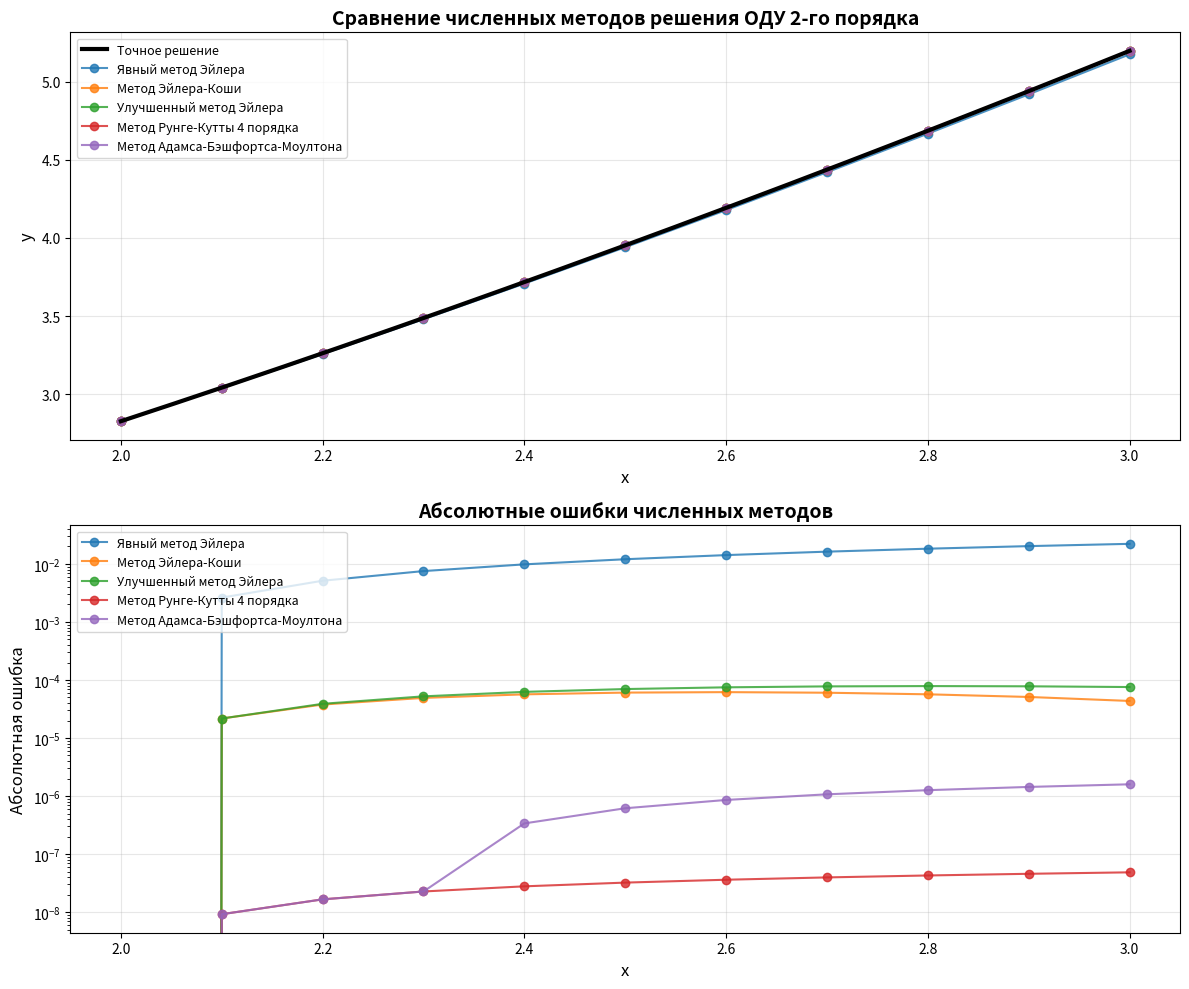
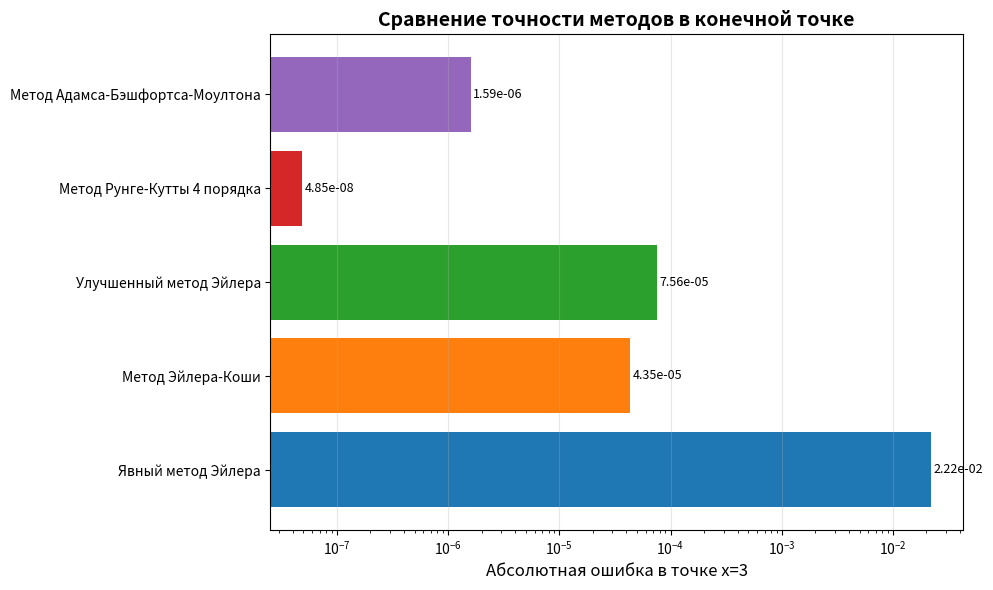

The matplotlib source for these figures, in order:
from typing import Tuple, List, Callable

import matplotlib.pyplot as plt
import numpy as np



def exact_solution(x: int | float) -> int | float:
    """
    Функция являющиеся точным решением оду.
    :param x: Прообраз.
    :return: Образ.
    """
    return x ** 1.5 if x >= 0 else (-x) ** 1.5

def f(x: int | float, y : int | float, z: int | float) -> int | float:
    """
    Задача Коши представленная в виде z' = f(x, y, z).
    :param x: Прообраз.
    :param y: Образ.
    :param z: Z = y'(x).
    :return: Значение z'.
    """
    return (-0.5 * z + 0.75 * y) / (x ** 2 - x)


def euler_method(space: Tuple[int | float, int | float], h: float | int,
                 initial_condition: Tuple[int | float, int | float, int | float, int | float],
                 func: Callable[[int | float, int | float, int | float], int | float]) \
        -> Tuple[List[int | float], List[int | float]]:

    """
    Метод Эйлера для оду 2 порядка.
    :param space: Отрезок исков на котором рассматривается решении.
    :param h: Шаг алгоритма.
    :param initial_condition: Начальное услоивие.
    :param func: Задача коши представленная в виде z' = f(x, y, z).
    :return: Два массива точек X, Y.
    """

    x0, y0, _, z0 = initial_condition
    a, b = space

    x_values = [x0]
    y_values = [y0]

    n_steps = int(round((b - a) / h))

    x_current = x0
    y_current = y0
    z_current = z0

    for _ in range(n_steps):
        if x_current + h > b + 1e-12:
            break

        y_next = y_current + h * z_current
        z_next = z_current + h * func(x_current, y_current, z_current)
        x_next = x_current + h

        x_values.append(x_next)
        y_values.append(y_next)

        x_current, y_current, z_current = x_next, y_next, z_next

    return x_values, y_values

def euler_cauchy_method(space: Tuple[int | float, int | float], h: float | int,
                 initial_condition: Tuple[int | float, int | float, int | float, int | float],
                 func: Callable[[int | float, int | float, int | float], int | float]) \
        -> Tuple[List[int | float], List[int | float]]:
    """
    Метод Эйлера-Коши для оду 2 порядка.
    :param space: Отрезок исков на котором рассматривается решении.
    :param h: Шаг алгоритма.
    :param initial_condition: Начальное услоивие.
    :param func: Задача коши представленная в виде z' = f(x, y, z).
    :return: Два массива точек X, Y.
    """


    x0, y0, _, z0 = initial_condition
    a, b = space

    x_values = [x0]
    y_values = [y0]

    n_steps = int(round((b - a) / h))

    x_current = x0
    y_current = y0
    z_current = z0

    for _ in range(n_steps):
        if x_current + h > b + 1e-12:
            break

        y_tilde = y_current + h * z_current
        z_tilde = z_current + h * func(x_current, y_current, z_current)

        y_next = y_current + h * 0.5 * (z_current + z_tilde)
        z_next = z_current + h * 0.5 * (
                func(x_current, y_current, z_current) +
                func(x_current + h, y_tilde, z_tilde)
        )
        x_next = x_current + h

        x_values.append(x_next)
        y_values.append(y_next)

        x_current, y_current, z_current = x_next, y_next, z_next

    return x_values, y_values

def improved_euler_method(space: Tuple[int | float, int | float], h: float | int,
                 initial_condition: Tuple[int | float, int | float, int | float, int | float],
                 func: Callable[[int | float, int | float, int | float], int | float]) \
        -> Tuple[List[int | float], List[int | float]]:
    """
    Улучшенный метод Эйлера для оду 2 порядка.
    :param space: Отрезок исков на котором рассматривается решении.
    :param h: Шаг алгоритма.
    :param initial_condition: Начальное услоивие.
    :param func: Задача коши представленная в виде z' = f(x, y, z).
    :return: Два массива точек X, Y.
    """

    x0, y0, _, z0 = initial_condition
    a, b = space

    x_values = [x0]
    y_values = [y0]

    n_steps = int(round((b - a) / h))

    x_current = x0
    y_current = y0
    z_current = z0

    for _ in range(n_steps):
        if x_current + h > b + 1e-12:
            break

        y_half = y_current + (h / 2) * z_current
        z_half = z_current + (h / 2) * func(x_current, y_current, z_current)
        x_half = x_current + h / 2

        y_next = y_current + h * z_half
        z_next = z_current + h * func(x_half, y_half, z_half)
        x_next = x_current + h

        x_values.append(x_next)
        y_values.append(y_next)

        x_current, y_current, z_current = x_next, y_next, z_next

    return x_values, y_values

def runge_kutta_method(space: Tuple[int | float, int | float], h: float | int,
                 initial_condition: Tuple[int | float, int | float, int | float, int | float],
                 func: Callable[[int | float, int | float, int | float], int | float], p: int) \
        -> Tuple[List[int | float], List[int | float], List[int | float]]:

    """
    Метод Рунге-Кутты для оду 2 порядка.
    :param space: Отрезок исков на котором рассматривается решении.
    :param h: Шаг алгоритма.
    :param initial_condition: Начальное услоивие.
    :param func: Задача коши представленная в виде z' = f(x, y, z).
    :param p: Порядок метода.
    :return: Два массива точек X, Y.
    """

    global y_next, z_next
    x0, y0, _, z0 = initial_condition
    a, b = space

    x_values = [x0]
    y_values = [y0]
    z_values = [z0]

    x_current, y_current, z_current = x0, y0, z0
    n_steps = int(round((b - a) / h))

    for _ in range(n_steps):
        if x_current + h > b + 1e-12:
            break

        K1_y = h * z_current
        K1_z = h * func(x_current, y_current, z_current)

        if p == 3:
            K2_y = h * (z_current + K1_z / 3)
            K2_z = h * func(x_current + h / 3,
                            y_current + K1_y / 3,
                            z_current + K1_z / 3)

            K3_y = h * (z_current + (K2_z * 2) / 3 )
            K3_z = h * func(x_current + (h * 2) / 3,
                            y_current + (K2_y * 2) / 3,
                            z_current + (K2_z * 2) / 3)

            y_next = y_current + (K1_y + 3 * K3_y) / 4
            z_next = z_current + (K1_z + 3 * K3_z) / 4

        elif p == 4:


            K2_y = h * (z_current + K1_z / 2)
            K2_z = h * func(x_current + h / 2,
                            y_current + K1_y / 2,
                            z_current + K1_z / 2)

            K3_y = h * (z_current + K2_z / 2)
            K3_z = h * func(x_current + h / 2,
                            y_current + K2_y / 2,
                            z_current + K2_z / 2)

            K4_y = h * (z_current + K3_z)
            K4_z = h * func(x_current + h,
                            y_current + K3_y,
                            z_current + K3_z)

            y_next = y_current + (K1_y + 2 * K2_y + 2 * K3_y + K4_y) / 6
            z_next = z_current + (K1_z + 2 * K2_z + 2 * K3_z + K4_z) / 6

        x_next = x_current + h

        x_values.append(x_next)
        y_values.append(y_next)
        z_values.append(z_next)

        x_current, y_current, z_current = x_next, y_next, z_next

    return x_values, y_values, z_values

def adams_bashforth_moulton_method(space: Tuple[int | float, int | float], h: float | int,
                 initial_condition: Tuple[int | float, int | float, int | float, int | float],
                 func: Callable[[int | float, int | float, int | float], int | float]) \
        -> Tuple[List[int | float], List[int | float]]:
    """
    Метод Адамса-Бэшфортса-Моултона для решения оду 2 порядка.
    :param space: Отрезок исков на котором рассматривается решении.
    :param h: Шаг алгоритма.
    :param initial_condition: Начальное услоивие.
    :param func: Задача коши представленная в виде z' = f(x, y, z).
    :return: Два массива точек X, Y.
    """
    x0, y0, _,  z0 = initial_condition
    a, b = space

    x_rk, y_rk, z_rk = runge_kutta_method(space, h, initial_condition, func, 4)

    X = x_rk[:4]
    Y = y_rk[:4]
    Z = z_rk[:4]
    F = [func(x, y, z) for x, y, z in zip(X, Y, Z)]

    n_steps = int(round((b - a) / h))

    for k in range(3, n_steps):
        if X[-1] + h > b + 1e-12:
            break

        x_new = X[k] + h

        y_new = Y[k] + h / 24 * (55 * Z[k] - 59 * Z[k - 1] + 37 * Z[k - 2] - 9 * Z[k - 3])
        z_new_pred = Z[k] + h / 24 * (55 * F[k] - 59 * F[k - 1] + 37 * F[k - 2] - 9 * F[k - 3])
        f_new_pred = func(x_new, y_new, z_new_pred)

        z_new = Z[k] + h / 24 * (9 * f_new_pred + 19 * F[k] - 5 * F[k - 1] + F[k - 2])

        X.append(x_new)
        Y.append(y_new)
        Z.append(z_new)
        F.append(func(x_new, y_new, z_new))

    return X, Y

def runge_romberg_error_estimation(space: Tuple[float, float], h: float,
                                   solutions: Tuple[List[float], List[float], List[float], List[float]], p: int = 1
                                   ) -> List[int | float]:

    """
    Оценка погрешности методом Рунге-Ромберга.
    :param space: Отрезок исков на котором рассматривается решении.
    :param h: Шаг алгоритма.
    :param solutions: Решения оду с шагами h и 2h.
    :param p: Порядок точности.
    :return: Возврашет список оценок главного члена погрешности.
    """
    x_h, y_h, x_2h, y_2h = solutions

    results = []

    for i, x_val in enumerate(x_2h):
        idx_h = int(round((x_val - space[0]) / h))

        if 0 <= idx_h < len(y_h) and abs(x_h[idx_h] - x_val) < 1e-10:
            y_h_val = y_h[idx_h]
            y_2h_val = y_2h[i]

            R_h = y_h_val + (y_h_val - y_2h_val) / (2 ** p - 1)

            results.append((x_val, y_h_val, R_h))

    return results


def print_results(X: List[int | float],  Y: List[int | float],
                  runge_estimates: List[int | float], method_name: str) -> None:
    """
    Вывод резульататов методов и сравнение с точной функцией.
    :param X: Массив Прообразов.
    :param Y: Массив прообразов.
    :param runge_estimates: Оценка погрешности методом Рунге-Ромберга.
    :param method_name: Имя метода.
    :return:
    """
    runge_dict = {x: (y_h, R_h) for x, y_h, R_h in runge_estimates}

    exact_error_data = []

    for x, y_approx in zip(X, Y):
        y_exact = exact_solution(x)
        abs_error = abs(y_approx - y_exact)
        rel_error = abs_error / abs(y_exact) if abs(y_exact) > 1e-12 else 0

        exact_error_data.append((x, y_approx, abs_error, rel_error))

    print(f"\n{method_name:^100}")
    print("=" * 120)
    print(f"{'x':<8} {'y_approx':<12} {'y_exact':<12} {'Abs Error':<15} "
          f"{'Rel Error':<15} {'R_h':<15} {'Runge-Romberg estimate':<15}")
    print("-" * 120)

    for i, (x, y_approx) in enumerate(zip(X, Y)):
        y_exact = exact_solution(x)
        abs_error = abs(y_approx - y_exact)
        rel_error = abs_error / abs(y_exact) if abs(y_exact) > 1e-12 else 0

        if x in runge_dict:
            y_h, R_h = runge_dict[x]
            runge_abs = abs(R_h)
            ratio = runge_abs - y_approx


            print(f"{x:<8.2f} {y_approx:<12.6f} {y_exact:<12.6f} "
                  f"{abs_error:<15.6e} {rel_error:<15.6e} {R_h:<15.03e} "
                  f"{ratio:<15.30f}")
        else:
            print(f"{x:<8.2f} {y_approx:<12.6f} {y_exact:<12.6f} "
                  f"{abs_error:<15.6e} {rel_error:<15.6e} {'N/A':<15} {'N/A':<15}")

    print()


def main():
    # y(2)=2^1.5, y'(2)=1.5√2.
    initial_condition = (2, 2 ** 1.5, 2, 1.5 * (2 ** 0.5))
    space = (2, 3)
    h = 0.1

    methods = {
        "Явный метод Эйлера.": euler_method,
        "Метод Эйлера-Коши.": euler_cauchy_method,
        "Улучшенный метод Эйлера.": improved_euler_method,
        "Метод Рунге-Кутты 4 порядка.": runge_kutta_method,
        "Метод Адамса-Бэшфортса-Моултона.": adams_bashforth_moulton_method
    }

    for name, func in methods.items():
        if name == "Метод Рунге-Кутты 4 порядка.":
            X_h, Y_h, _ = func(space, h, initial_condition, f, 4)
            X_2h, Y_2h, _ = func(space, 2 * h, initial_condition, f, 4)
            p = 4
        else:
            X_h, Y_h = func(space, h, initial_condition, f)
            X_2h, Y_2h = func(space, 2 * h, initial_condition, f)

            if name in ["Явный метод Эйлера."]:
                p = 1
            else:
                p = 2 if name in ["Метод Эйлера-Коши.", "Улучшенный метод Эйлера."] else 4

        solutions = (X_h, Y_h, X_2h, Y_2h)
        errors = runge_romberg_error_estimation(space, h, solutions, p)
        print_results(X_h, Y_h, errors, name)


def plot_all_solutions():
    initial_condition = (2, 2 ** 1.5, 2, 1.5 * (2 ** 0.5))
    space = (2, 3)
    h = 0.1

    solutions = {
        "Явный метод Эйлера": euler_method(space, h, initial_condition, f),
        "Метод Эйлера-Коши": euler_cauchy_method(space, h, initial_condition, f),
        "Улучшенный метод Эйлера": improved_euler_method(space, h, initial_condition, f),
        "Метод Рунге-Кутты 4 порядка": runge_kutta_method(space, h, initial_condition, f, 4),
        "Метод Адамса-Бэшфортса-Моултона": adams_bashforth_moulton_method(space, h, initial_condition, f)
    }

    x_exact = np.linspace(2, 3, 1000)
    y_exact = np.array([exact_solution(x) for x in x_exact])

    fig, axes = plt.subplots(2, 1, figsize=(12, 10))

    ax1 = axes[0]

    ax1.plot(x_exact, y_exact, 'k-', linewidth=3, label='Точное решение', zorder=10)

    colors = plt.cm.tab10.colors
    for idx, (method_name, solution) in enumerate(solutions.items()):
        if method_name.startswith("Метод Рунге-Кутты"):
            x_vals, y_vals = solution[0], solution[1]
        else:
            x_vals, y_vals = solution
        ax1.plot(x_vals, y_vals, 'o-', linewidth=1.5, markersize=6,
                 color=colors[idx % len(colors)], label=method_name, alpha=0.8)

    ax1.set_xlabel('x', fontsize=12)
    ax1.set_ylabel('y', fontsize=12)
    ax1.set_title('Сравнение численных методов решения ОДУ 2-го порядка', fontsize=14, fontweight='bold')
    ax1.grid(True, alpha=0.3)
    ax1.legend(loc='best', fontsize=9)
    ax1.set_xlim(1.95, 3.05)

    ax2 = axes[1]

    for idx, (method_name, solution) in enumerate(solutions.items()):
        if method_name.startswith("Метод Рунге-Кутты"):
            x_vals, y_vals = solution[0], solution[1]
        else:
            x_vals, y_vals = solution

        y_exact_vals = np.array([exact_solution(x) for x in x_vals])
        errors = np.abs(np.array(y_vals) - y_exact_vals)
        ax2.plot(x_vals, errors, 'o-', linewidth=1.5, markersize=6,
                 color=colors[idx % len(colors)], label=method_name, alpha=0.8)

    ax2.set_xlabel('x', fontsize=12)
    ax2.set_ylabel('Абсолютная ошибка', fontsize=12)
    ax2.set_title('Абсолютные ошибки численных методов', fontsize=14, fontweight='bold')
    ax2.grid(True, alpha=0.3)
    ax2.legend(loc='best', fontsize=9)
    ax2.set_xlim(1.95, 3.05)
    ax2.set_yscale('log')

    plt.tight_layout()
    plt.show()

    fig2, ax3 = plt.subplots(figsize=(10, 6))

    exact_final = exact_solution(3)

    methods_final = []
    errors_final = []

    for method_name, solution in solutions.items():
        if method_name.startswith("Метод Рунге-Кутты"):
            x_vals, y_vals = solution[0], solution[1]
        else:
            x_vals, y_vals = solution

        if x_vals[-1] >= 2.95:
            final_y = y_vals[-1]
            methods_final.append(method_name)
            errors_final.append(abs(final_y - exact_final))

    bars = ax3.barh(methods_final, errors_final, color=colors[:len(methods_final)])

    for bar, error in zip(bars, errors_final):
        ax3.text(bar.get_width() * 1.05, bar.get_y() + bar.get_height() / 2,
                 f'{error:.2e}', va='center', fontsize=9)

    ax3.set_xlabel('Абсолютная ошибка в точке x=3', fontsize=12)
    ax3.set_title('Сравнение точности методов в конечной точке', fontsize=14, fontweight='bold')
    ax3.grid(True, alpha=0.3, axis='x')
    ax3.set_xscale('log')

    plt.tight_layout()
    plt.show()


if __name__ == '__main__':
    main()
    plot_all_solutions()
